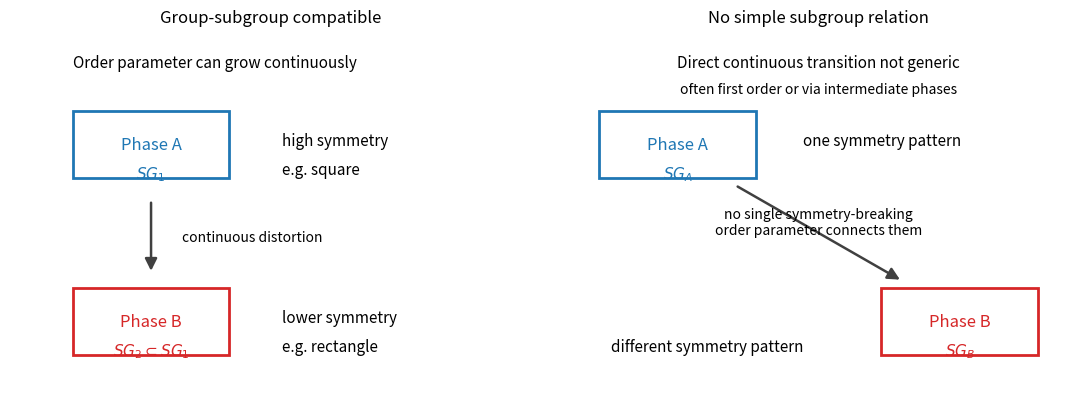
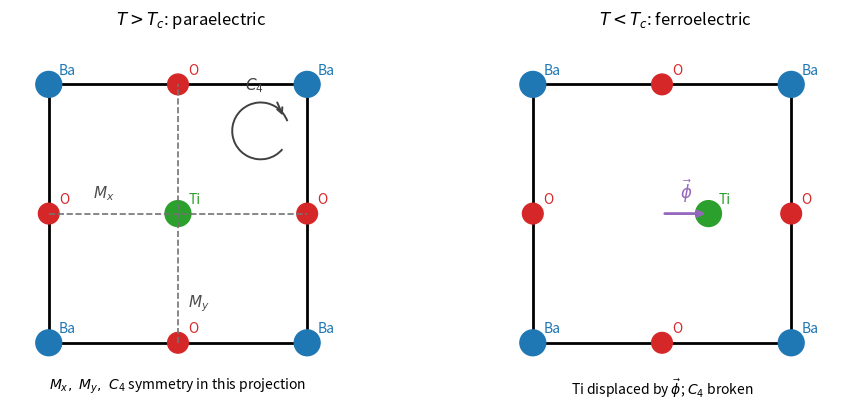
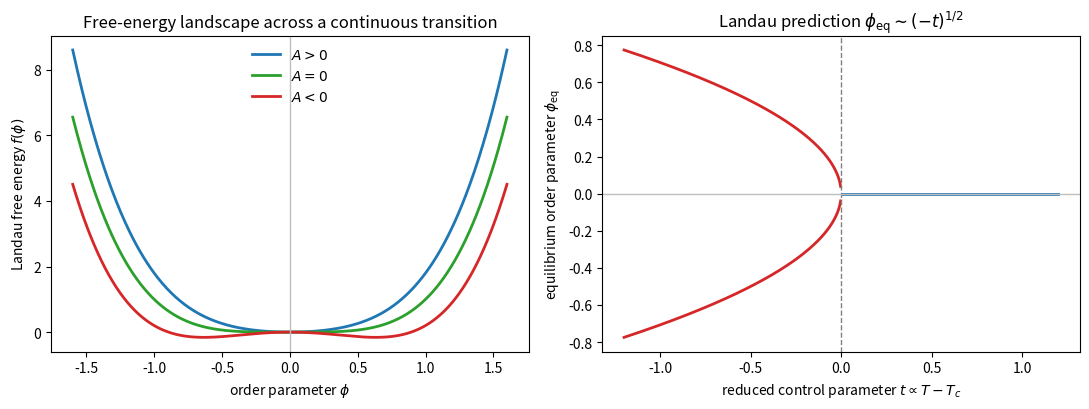
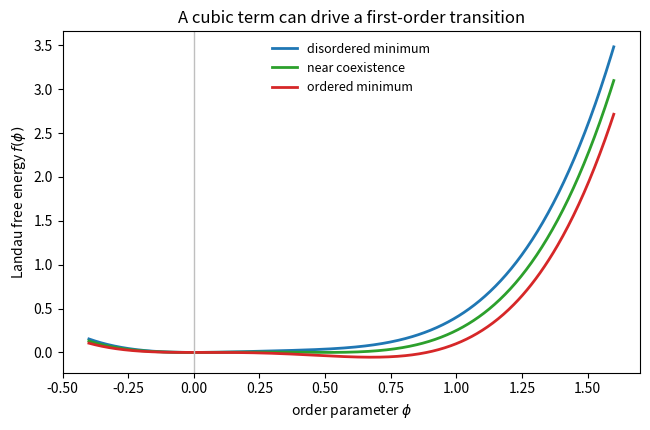

Generate these figures, in order, with matplotlib:
import matplotlib.pyplot as plt
from matplotlib.patches import Rectangle, FancyArrowPatch

fig, axes = plt.subplots(1, 2, figsize=(11, 4.2))

for ax in axes:
    ax.set_xlim(0, 1)
    ax.set_ylim(0, 1)
    ax.axis('off')

# Case 1: subgroup-compatible symmetry lowering
ax = axes[0]
ax.set_title('Group-subgroup compatible', fontsize=12)
ax.add_patch(Rectangle((0.12, 0.60), 0.30, 0.18, fill=False, lw=2, color='C0'))
ax.text(0.27, 0.69, 'Phase A', ha='center', va='center', fontsize=12, color='C0')
ax.text(0.27, 0.61, r'$SG_1$', ha='center', va='center', fontsize=11, color='C0')
ax.text(0.52, 0.69, r'high symmetry', fontsize=11)
ax.text(0.52, 0.61, r'e.g. square', fontsize=11)
arrow = FancyArrowPatch((0.27, 0.54), (0.27, 0.34), arrowstyle='-|>', mutation_scale=18, lw=1.8, color='0.25')
ax.add_patch(arrow)
ax.text(0.33, 0.44, r'continuous distortion', fontsize=10, va='center')
ax.add_patch(Rectangle((0.12, 0.12), 0.30, 0.18, fill=False, lw=2, color='C3'))
ax.text(0.27, 0.21, 'Phase B', ha='center', va='center', fontsize=12, color='C3')
ax.text(0.27, 0.13, r'$SG_2 \subset SG_1$', ha='center', va='center', fontsize=11, color='C3')
ax.text(0.52, 0.21, r'lower symmetry', fontsize=11)
ax.text(0.52, 0.13, r'e.g. rectangle', fontsize=11)
ax.text(0.12, 0.90, r'Order parameter can grow continuously', fontsize=11)

# Case 2: no subgroup relation
ax = axes[1]
ax.set_title('No simple subgroup relation', fontsize=12)
ax.add_patch(Rectangle((0.08, 0.60), 0.30, 0.18, fill=False, lw=2, color='C0'))
ax.text(0.23, 0.69, 'Phase A', ha='center', va='center', fontsize=12, color='C0')
ax.text(0.23, 0.61, r'$SG_A$', ha='center', va='center', fontsize=11, color='C0')
ax.text(0.47, 0.69, r'one symmetry pattern', fontsize=11)
ax.add_patch(Rectangle((0.62, 0.12), 0.30, 0.18, fill=False, lw=2, color='C3'))
ax.text(0.77, 0.21, 'Phase B', ha='center', va='center', fontsize=12, color='C3')
ax.text(0.77, 0.13, r'$SG_B$', ha='center', va='center', fontsize=11, color='C3')
ax.text(0.47, 0.13, r'different symmetry pattern', fontsize=11, ha='right')
ax.add_patch(FancyArrowPatch((0.34, 0.58), (0.66, 0.32), arrowstyle='-|>', mutation_scale=18, lw=1.8, color='0.25'))
ax.text(0.50, 0.48, 'no single symmetry-breaking\norder parameter connects them', ha='center', va='center', fontsize=10)
ax.text(0.50, 0.90, r'Direct continuous transition not generic', ha='center', fontsize=11)
ax.text(0.50, 0.83, r'often first order or via intermediate phases', ha='center', fontsize=10)

plt.tight_layout()
plt.show()


import matplotlib.pyplot as plt
from matplotlib.patches import Rectangle, Circle, Arc

fig, axes = plt.subplots(1, 2, figsize=(10, 4.2))

def draw_cell(ax, ti_pos, title, subtitle):
    ax.add_patch(Rectangle((0, 0), 1, 1, fill=False, lw=2, color='black'))
    ba_positions = [(0, 0), (1, 0), (1, 1), (0, 1)]
    o_positions = [(0.5, 0), (1, 0.5), (0.5, 1), (0, 0.5)]

    for x, y in ba_positions:
        ax.add_patch(Circle((x, y), 0.05, color='tab:blue'))
        ax.text(x + 0.04, y + 0.04, 'Ba', color='tab:blue', fontsize=10)

    for x, y in o_positions:
        ax.add_patch(Circle((x, y), 0.04, color='tab:red'))
        ax.text(x + 0.04, y + 0.04, 'O', color='tab:red', fontsize=10)

    ax.add_patch(Circle(ti_pos, 0.05, color='tab:green'))
    ax.text(ti_pos[0] + 0.04, ti_pos[1] + 0.04, 'Ti', color='tab:green', fontsize=10)

    ax.set_xlim(-0.15, 1.25)
    ax.set_ylim(-0.15, 1.2)
    ax.set_aspect('equal')
    ax.axis('off')
    ax.set_title(title, fontsize=12)
    ax.text(0.5, -0.13, subtitle, ha='center', va='top', fontsize=10)

draw_cell(axes[0], (0.5, 0.5), r'$T>T_c$: paraelectric', r'$M_x,\ M_y,\ C_4$ symmetry in this projection')
axes[0].plot([0.0, 1.0], [0.5, 0.5], ls='--', lw=1.2, color='0.45')
axes[0].plot([0.5, 0.5], [0.0, 1.0], ls='--', lw=1.2, color='0.45')
axes[0].text(0.17, 0.56, r'$M_x$', fontsize=11, color='0.3')
axes[0].text(0.54, 0.14, r'$M_y$', fontsize=11, color='0.3')
arc = Arc((0.82, 0.82), 0.22, 0.22, theta1=20, theta2=320, lw=1.4, color='0.25')
axes[0].add_patch(arc)
axes[0].annotate('', xy=(0.91, 0.87), xytext=(0.88, 0.94), arrowprops=dict(arrowstyle='->', lw=1.4, color='0.25'))
axes[0].text(0.76, 0.98, r'$C_4$', fontsize=11, color='0.25')

draw_cell(axes[1], (0.68, 0.5), r'$T<T_c$: ferroelectric', r'Ti displaced by $\vec\phi$; $C_4$ broken')
axes[1].annotate('', xy=(0.68, 0.5), xytext=(0.5, 0.5), arrowprops=dict(arrowstyle='->', lw=2, color='tab:purple'))
axes[1].text(0.57, 0.56, r'$\vec\phi$', color='tab:purple', fontsize=12)

plt.tight_layout()
plt.show()


import numpy as np
import matplotlib.pyplot as plt

phi = np.linspace(-1.6, 1.6, 600)
B = 1.0
A_values = [0.8, 0.0, -0.8]
labels = [r'$A>0$', r'$A=0$', r'$A<0$']
colors = ['C0', 'C2', 'C3']

fig, axes = plt.subplots(1, 2, figsize=(11, 4.2))

for A, label, color in zip(A_values, labels, colors):
    f = A * phi**2 + B * phi**4
    axes[0].plot(phi, f, label=label, color=color, lw=2)

axes[0].axvline(0, color='0.75', lw=1)
axes[0].set_xlabel(r'order parameter $\phi$')
axes[0].set_ylabel(r'Landau free energy $f(\phi)$')
axes[0].set_title('Free-energy landscape across a continuous transition')
axes[0].legend(frameon=False)

t = np.linspace(-1.2, 1.2, 400)
phi_eq = np.zeros_like(t)
mask = t < 0
phi_eq[mask] = np.sqrt(-t[mask] / (2 * B))

axes[1].plot(t[mask], phi_eq[mask], color='C3', lw=2)
axes[1].plot(t[mask], -phi_eq[mask], color='C3', lw=2)
axes[1].plot(t[~mask], phi_eq[~mask], color='C0', lw=2)
axes[1].axvline(0, color='0.5', ls='--', lw=1)
axes[1].axhline(0, color='0.75', lw=1)
axes[1].set_xlabel(r'reduced control parameter $t \propto T-T_c$')
axes[1].set_ylabel(r'equilibrium order parameter $\phi_{\rm eq}$')
axes[1].set_title(r'Landau prediction $\phi_{\rm eq} \sim (-t)^{1/2}$')

plt.tight_layout()
plt.show()


import numpy as np
import matplotlib.pyplot as plt

phi = np.linspace(-0.4, 1.6, 600)
w = 1.0
u = 1.0
r_values = [0.8, 0.5, 0.2]
labels = [r'disordered minimum', r'near coexistence', r'ordered minimum']
colors = ['C0', 'C2', 'C3']

plt.figure(figsize=(6.6, 4.4))
for r, label, color in zip(r_values, labels, colors):
    f = 0.5 * r * phi**2 - w * phi**3 + u * phi**4
    plt.plot(phi, f, lw=2, color=color, label=label)

plt.axvline(0, color='0.75', lw=1)
plt.xlabel(r'order parameter $\phi$')
plt.ylabel(r'Landau free energy $f(\phi)$')
plt.title('A cubic term can drive a first-order transition')
plt.legend(frameon=False, fontsize=9)
plt.tight_layout()
plt.show()
